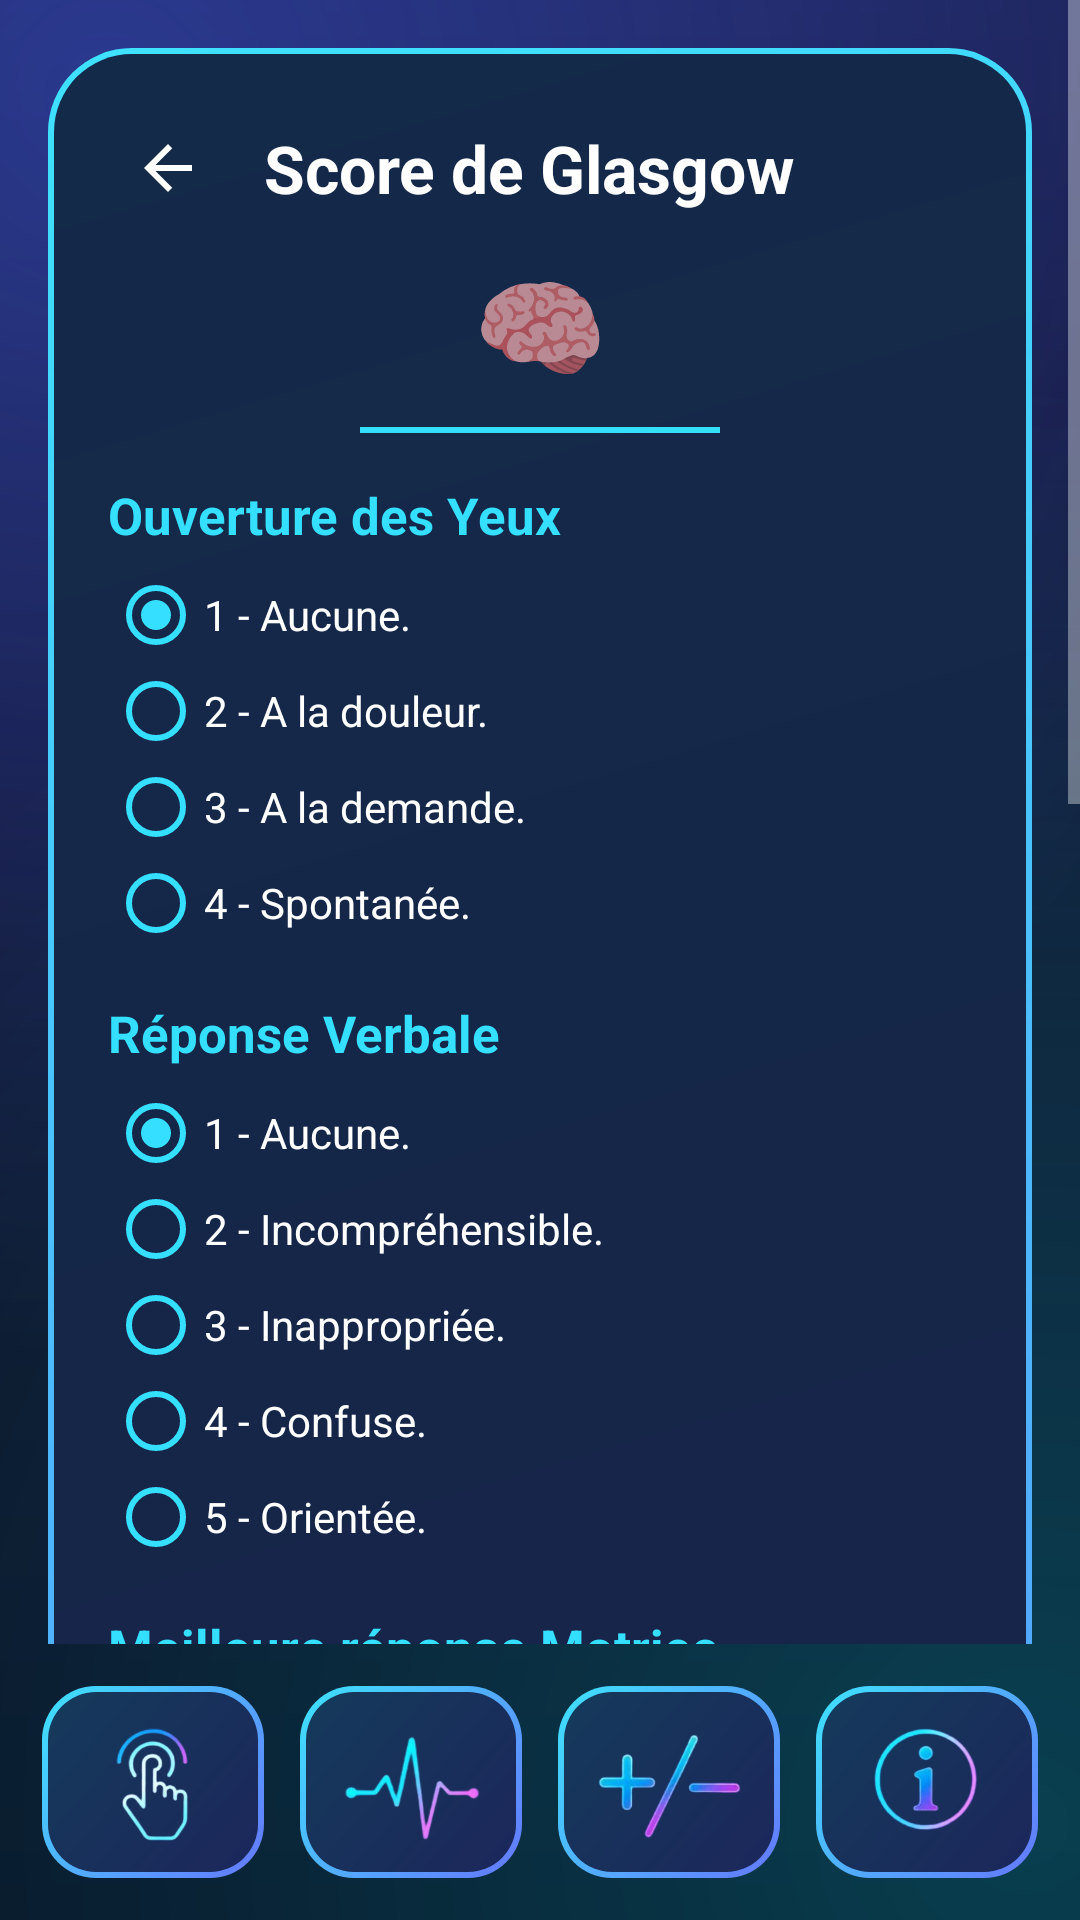

The Android layout XML behind this screen, and the referenced resources:
<!-- AndroidManifest.xml: application theme Theme.AppCompat.NoActionBar -->
<!-- res/layout/activity_glasgow.xml -->
<?xml version="1.0" encoding="utf-8"?>
<LinearLayout xmlns:android="http://schemas.android.com/apk/res/android"
    android:layout_width="match_parent"
    android:layout_height="match_parent"
    android:orientation="vertical"
    android:background="@drawable/bg_screen"
    android:keepScreenOn="true">

    <ScrollView
        android:layout_width="match_parent"
        android:layout_height="0dp"
        android:layout_weight="1"
        android:fillViewport="true">

        <LinearLayout
            android:layout_width="match_parent"
            android:layout_height="wrap_content"
            android:orientation="vertical"
            android:background="@drawable/bg_neon_card"
            android:layout_margin="16dp"
            android:padding="20dp">

            <LinearLayout android:layout_width="match_parent" android:layout_height="wrap_content" android:orientation="horizontal" android:gravity="center_vertical">
                <ImageButton android:id="@+id/btnBack" android:layout_width="40dp" android:layout_height="40dp" android:background="?android:attr/selectableItemBackgroundBorderless" android:src="@drawable/ic_arrow_back" android:contentDescription="Retour" android:layout_marginEnd="12dp" />
                <TextView android:layout_width="0dp" android:layout_height="wrap_content" android:layout_weight="1" android:text="Score de Glasgow" android:textSize="22sp" android:textStyle="bold" android:textColor="@color/text_white" />
            </LinearLayout>

            <TextView android:layout_width="wrap_content" android:layout_height="wrap_content" android:text="🧠" android:textSize="36sp" android:layout_gravity="center_horizontal" android:layout_marginTop="8dp" />

            <View android:layout_width="120dp" android:layout_height="2dp" android:background="@color/blue_gradient_end" android:layout_gravity="center_horizontal" android:layout_marginTop="10dp" android:layout_marginBottom="16dp" />

            <TextView android:layout_width="match_parent" android:layout_height="wrap_content" android:text="Ouverture des Yeux" android:textSize="17sp" android:textStyle="bold" android:textColor="@color/blue_gradient_end" android:layout_marginBottom="6dp" />

            <RadioGroup android:id="@+id/rgYeux" android:layout_width="match_parent" android:layout_height="wrap_content" android:orientation="vertical">
                <RadioButton android:id="@+id/y1" android:layout_width="match_parent" android:layout_height="wrap_content" android:text="1 - Aucune." android:textSize="14sp" android:textColor="@color/text_white" android:buttonTint="@color/blue_gradient_end" android:checked="true" />
                <RadioButton android:id="@+id/y2" android:layout_width="match_parent" android:layout_height="wrap_content" android:text="2 - A la douleur." android:textSize="14sp" android:textColor="@color/text_white" android:buttonTint="@color/blue_gradient_end" />
                <RadioButton android:id="@+id/y3" android:layout_width="match_parent" android:layout_height="wrap_content" android:text="3 - A la demande." android:textSize="14sp" android:textColor="@color/text_white" android:buttonTint="@color/blue_gradient_end" />
                <RadioButton android:id="@+id/y4" android:layout_width="match_parent" android:layout_height="wrap_content" android:text="4 - Spontanée." android:textSize="14sp" android:textColor="@color/text_white" android:buttonTint="@color/blue_gradient_end" />
            </RadioGroup>

            <TextView android:layout_width="match_parent" android:layout_height="wrap_content" android:text="Réponse Verbale" android:textSize="17sp" android:textStyle="bold" android:textColor="@color/blue_gradient_end" android:layout_marginTop="16dp" android:layout_marginBottom="6dp" />

            <RadioGroup android:id="@+id/rgVerbale" android:layout_width="match_parent" android:layout_height="wrap_content" android:orientation="vertical">
                <RadioButton android:id="@+id/v1" android:layout_width="match_parent" android:layout_height="wrap_content" android:text="1 - Aucune." android:textSize="14sp" android:textColor="@color/text_white" android:buttonTint="@color/blue_gradient_end" android:checked="true" />
                <RadioButton android:id="@+id/v2" android:layout_width="match_parent" android:layout_height="wrap_content" android:text="2 - Incompréhensible." android:textSize="14sp" android:textColor="@color/text_white" android:buttonTint="@color/blue_gradient_end" />
                <RadioButton android:id="@+id/v3" android:layout_width="match_parent" android:layout_height="wrap_content" android:text="3 - Inappropriée." android:textSize="14sp" android:textColor="@color/text_white" android:buttonTint="@color/blue_gradient_end" />
                <RadioButton android:id="@+id/v4" android:layout_width="match_parent" android:layout_height="wrap_content" android:text="4 - Confuse." android:textSize="14sp" android:textColor="@color/text_white" android:buttonTint="@color/blue_gradient_end" />
                <RadioButton android:id="@+id/v5" android:layout_width="match_parent" android:layout_height="wrap_content" android:text="5 - Orientée." android:textSize="14sp" android:textColor="@color/text_white" android:buttonTint="@color/blue_gradient_end" />
            </RadioGroup>

            <TextView android:layout_width="match_parent" android:layout_height="wrap_content" android:text="Meilleure réponse Motrice" android:textSize="17sp" android:textStyle="bold" android:textColor="@color/blue_gradient_end" android:layout_marginTop="16dp" android:layout_marginBottom="6dp" />

            <RadioGroup android:id="@+id/rgMotrice" android:layout_width="match_parent" android:layout_height="wrap_content" android:orientation="vertical">
                <RadioButton android:id="@+id/m1" android:layout_width="match_parent" android:layout_height="wrap_content" android:text="1 - Aucune." android:textSize="14sp" android:textColor="@color/text_white" android:buttonTint="@color/blue_gradient_end" android:checked="true" />
                <RadioButton android:id="@+id/m2" android:layout_width="match_parent" android:layout_height="wrap_content" android:text="2 - Décérébration (Extension)." android:textSize="14sp" android:textColor="@color/text_white" android:buttonTint="@color/blue_gradient_end" />
                <RadioButton android:id="@+id/m3" android:layout_width="match_parent" android:layout_height="wrap_content" android:text="3 - Décortication (Flexion)." android:textSize="14sp" android:textColor="@color/text_white" android:buttonTint="@color/blue_gradient_end" />
                <RadioButton android:id="@+id/m4" android:layout_width="match_parent" android:layout_height="wrap_content" android:text="4 - Evitement non adapté." android:textSize="14sp" android:textColor="@color/text_white" android:buttonTint="@color/blue_gradient_end" />
                <RadioButton android:id="@+id/m5" android:layout_width="match_parent" android:layout_height="wrap_content" android:text="5 - Orientée à la douleur." android:textSize="14sp" android:textColor="@color/text_white" android:buttonTint="@color/blue_gradient_end" />
                <RadioButton android:id="@+id/m6" android:layout_width="match_parent" android:layout_height="wrap_content" android:text="6 - Obéit à la demande." android:textSize="14sp" android:textColor="@color/text_white" android:buttonTint="@color/blue_gradient_end" />
            </RadioGroup>

            <View android:layout_width="match_parent" android:layout_height="1dp" android:background="@color/border" android:layout_marginTop="18dp" android:layout_marginBottom="18dp" />

            <Button android:id="@+id/btnCalculer" android:layout_width="match_parent" android:layout_height="48dp" android:text="Calculer" android:textColor="@color/text_white" android:textStyle="bold" android:background="@drawable/bg_button_gradient" />

            <View android:layout_width="match_parent" android:layout_height="1dp" android:background="@color/border" android:layout_marginTop="18dp" android:layout_marginBottom="14dp" />

            <LinearLayout android:layout_width="match_parent" android:layout_height="wrap_content" android:orientation="horizontal" android:gravity="center_vertical">
                <TextView android:layout_width="wrap_content" android:layout_height="wrap_content" android:text="Score : " android:textSize="18sp" android:textStyle="bold" android:textColor="@color/text_white" />
                <TextView android:id="@+id/tvScore" android:layout_width="wrap_content" android:layout_height="wrap_content" android:text="—" android:textSize="26sp" android:textStyle="bold" android:textColor="@color/blue_gradient_end" />
            </LinearLayout>

            <TextView android:id="@+id/tvInterpretation" android:layout_width="match_parent" android:layout_height="wrap_content" android:text="" android:textSize="15sp" android:textStyle="bold" android:textColor="@color/text_gray" android:layout_marginTop="6dp" />

            <TextView android:layout_width="wrap_content" android:layout_height="wrap_content" android:text="Interprétation :" android:textStyle="bold" android:textSize="14sp" android:textColor="@color/text_white" android:layout_marginTop="16dp" />

            <TextView android:layout_width="wrap_content" android:layout_height="wrap_content" android:text="Score 3 à 8 : coma sévère. Score 9 à 12 : coma modéré. Score 13 à 15 : coma léger / quasi normal. Le score se calcule en additionnant les 3 réponses (Yeux + Verbale + Motrice)." android:textSize="12sp" android:textColor="@color/text_dim" android:layout_marginTop="4dp" />

            <TextView android:layout_width="wrap_content" android:layout_height="wrap_content" android:text="Références :" android:textStyle="bold" android:textSize="14sp" android:textColor="@color/text_white" android:layout_marginTop="12dp" />

            <TextView android:layout_width="wrap_content" android:layout_height="wrap_content" android:text="Teasdale G, Jennett B. Assessment of coma and impaired consciousness. Lancet, 1974." android:textSize="12sp" android:textColor="@color/text_dim" android:layout_marginTop="4dp" />
        </LinearLayout>
    </ScrollView>

    <include
        layout="@layout/bottom_nav"
        android:layout_width="match_parent"
        android:layout_height="wrap_content" />
</LinearLayout>
<!-- res/layout/bottom_nav.xml (included above) -->
<?xml version="1.0" encoding="utf-8"?>
<LinearLayout xmlns:android="http://schemas.android.com/apk/res/android"
    android:layout_width="match_parent"
    android:layout_height="wrap_content"
    android:orientation="horizontal"
    android:paddingTop="8dp"
    android:paddingBottom="8dp"
    android:paddingLeft="8dp"
    android:paddingRight="8dp">

    <ImageButton
        android:id="@+id/btnNavCounter"
        android:layout_width="0dp"
        android:layout_height="64dp"
        android:layout_weight="1"
        android:layout_margin="6dp"
        android:src="@drawable/nav_counter"
        android:scaleType="fitCenter"
        android:padding="12dp"
        android:background="@drawable/bg_neon_nav"
        android:contentDescription="Compteur" />

    <ImageButton
        android:id="@+id/btnNavGenerator"
        android:layout_width="0dp"
        android:layout_height="64dp"
        android:layout_weight="1"
        android:layout_margin="6dp"
        android:src="@drawable/nav_generator"
        android:scaleType="fitCenter"
        android:padding="12dp"
        android:background="@drawable/bg_neon_nav"
        android:contentDescription="Générateur" />

    <ImageButton
        android:id="@+id/btnNavCalc"
        android:layout_width="0dp"
        android:layout_height="64dp"
        android:layout_weight="1"
        android:layout_margin="6dp"
        android:src="@drawable/nav_calc"
        android:scaleType="fitCenter"
        android:padding="12dp"
        android:background="@drawable/bg_neon_nav"
        android:contentDescription="Calculs" />

    <ImageButton
        android:id="@+id/btnNavInfo"
        android:layout_width="0dp"
        android:layout_height="64dp"
        android:layout_weight="1"
        android:layout_margin="6dp"
        android:src="@drawable/nav_info"
        android:scaleType="fitCenter"
        android:padding="12dp"
        android:background="@drawable/bg_neon_nav"
        android:contentDescription="Info" />
</LinearLayout>
<!-- resources referenced by this layout -->
<resources>
  <color name="blue_gradient_end">#35DFFF</color>
  <color name="border">#14FFFFFF</color>
  <color name="text_dim">#8087A7</color>
  <color name="text_gray">#B6BDD9</color>
  <color name="text_white">#FFFFFF</color>
  <!-- drawable bg_button_gradient (drawable) -->
  <?xml version="1.0" encoding="utf-8"?>
  <shape xmlns:android="http://schemas.android.com/apk/res/android">
      <gradient android:type="linear" android:angle="0"
          android:startColor="#5B6DFF" android:endColor="#2DD4FF" />
      <corners android:radius="18dp" />
  </shape>
  <!-- drawable bg_neon_card (drawable) -->
  <?xml version="1.0" encoding="utf-8"?>
  <layer-list xmlns:android="http://schemas.android.com/apk/res/android">
      <item>
          <shape android:shape="rectangle">
              <gradient android:type="linear" android:angle="135"
                  android:startColor="#6577FF" android:endColor="#3EE2FF" />
              <corners android:radius="28dp" />
          </shape>
      </item>
      <item android:left="2dp" android:top="2dp" android:right="2dp" android:bottom="2dp">
          <shape android:shape="rectangle">
              <solid android:color="#E6101736" />
              <corners android:radius="26dp" />
          </shape>
      </item>
  </layer-list>
  <!-- drawable bg_neon_nav (drawable) -->
  <?xml version="1.0" encoding="utf-8"?>
  <layer-list xmlns:android="http://schemas.android.com/apk/res/android">
      <item>
          <shape android:shape="rectangle">
              <gradient android:type="linear" android:angle="135"
                  android:startColor="#6577FF" android:endColor="#3EE2FF" />
              <corners android:radius="18dp" />
          </shape>
      </item>
      <item android:left="2dp" android:top="2dp" android:right="2dp" android:bottom="2dp">
          <shape android:shape="rectangle">
              <solid android:color="#CC0B1233" />
              <corners android:radius="16dp" />
          </shape>
      </item>
  </layer-list>
  <!-- drawable bg_screen (drawable) -->
  <?xml version="1.0" encoding="utf-8"?>
  <layer-list xmlns:android="http://schemas.android.com/apk/res/android">
      <item>
          <shape>
              <gradient android:type="linear" android:angle="270"
                  android:startColor="#1C2254" android:centerColor="#10152F" android:endColor="#090E22" />
          </shape>
      </item>
      <item>
          <shape>
              <gradient android:type="radial" android:centerX="0.1" android:centerY="0.05"
                  android:gradientRadius="420dp" android:startColor="#594664FF" android:endColor="#004664FF" />
          </shape>
      </item>
      <item>
          <shape>
              <gradient android:type="radial" android:centerX="0.95" android:centerY="0.95"
                  android:gradientRadius="480dp" android:startColor="#3300FFFF" android:endColor="#0000FFFF" />
          </shape>
      </item>
  </layer-list>
  <!-- drawable ic_arrow_back (drawable) -->
  <?xml version="1.0" encoding="utf-8"?>
  <vector xmlns:android="http://schemas.android.com/apk/res/android"
      android:width="24dp" android:height="24dp"
      android:viewportWidth="24" android:viewportHeight="24">
      <path
          android:fillColor="#FFFFFF"
          android:pathData="M20,11 H7.83 l5.59,-5.59 L12,4 l-8,8 8,8 1.41,-1.41 L7.83,13 H20 v-2 z" />
  </vector>
  <!-- drawable nav_calc: png bitmap (drawable, 17761 bytes) -->
  <!-- drawable nav_counter: png bitmap (drawable, 27007 bytes) -->
  <!-- drawable nav_generator: png bitmap (drawable, 18185 bytes) -->
  <!-- drawable nav_info: png bitmap (drawable, 22774 bytes) -->
</resources>
